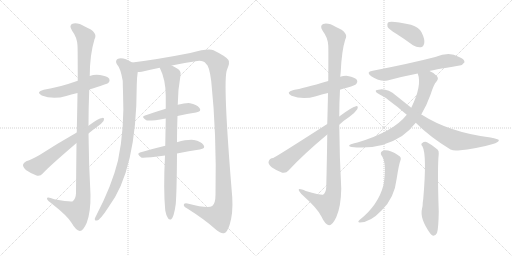
t = 0.00 s
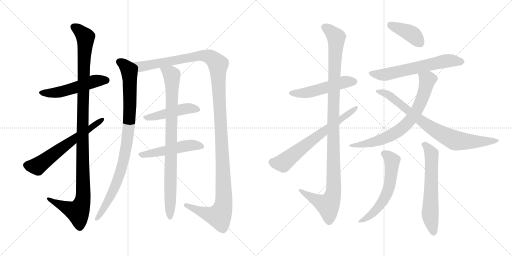
t = 2.88 s
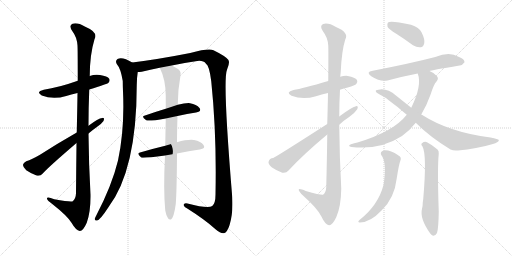
t = 5.76 s
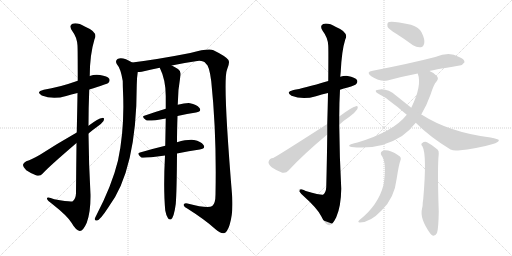
t = 8.64 s
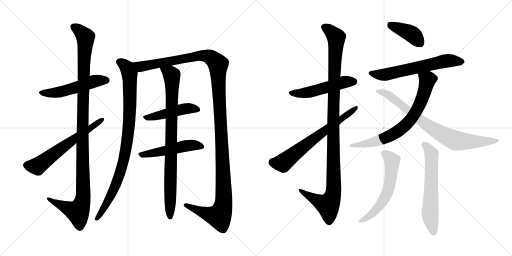
t = 11.52 s
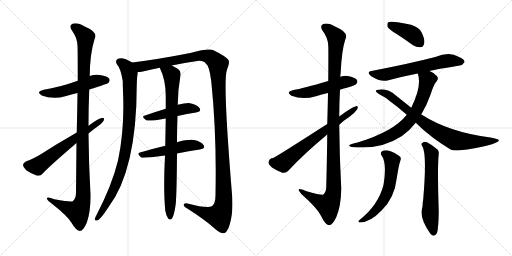
t = 14.40 s

The animated SVG that drew these frames (rendered in a browser with its animation timeline set to each time). Animation: 17 CSS @keyframes rules; one cycle of 14.40 s.

<svg version="1.1" viewBox="0 0 2048 1024" xmlns="http://www.w3.org/2000/svg">
  <g stroke="lightgray" stroke-dasharray="1,1" stroke-width="1" transform="scale(4, 4)">
    <line x1="0" y1="0" x2="256" y2="256"></line>
    <line x1="256" y1="0" x2="0" y2="256"></line>
    <line x1="128" y1="0" x2="128" y2="256"></line>
    <line x1="0" y1="128" x2="256" y2="128"></line>
    <line x1="256" y1="0" x2="512" y2="256"></line>
    <line x1="512" y1="0" x2="256" y2="256"></line>
    <line x1="384" y1="0" x2="384" y2="256"></line>
    <line x1="256" y1="128" x2="512" y2="128"></line>
  </g>
<g transform="scale(1, -1) translate(0, -850)">
   <style type="text/css">
    @keyframes keyframes0 {
      from {
       stroke: black;
       stroke-dashoffset: 521;
       stroke-width: 128;
       }
       63% {
       animation-timing-function: step-end;
       stroke: black;
       stroke-dashoffset: 0;
       stroke-width: 128;
       }
       to {
       stroke: black;
       stroke-width: 1024;
       }
       }
       #make-me-a-hanzi-animation-0 {
         animation: keyframes0 0.673991s both;
         animation-delay: 0.000000s;
         animation-timing-function: linear;
       }
    @keyframes keyframes1 {
      from {
       stroke: black;
       stroke-dashoffset: 1146;
       stroke-width: 128;
       }
       79% {
       animation-timing-function: step-end;
       stroke: black;
       stroke-dashoffset: 0;
       stroke-width: 128;
       }
       to {
       stroke: black;
       stroke-width: 1024;
       }
       }
       #make-me-a-hanzi-animation-1 {
         animation: keyframes1 1.182617s both;
         animation-delay: 0.673991s;
         animation-timing-function: linear;
       }
    @keyframes keyframes2 {
      from {
       stroke: black;
       stroke-dashoffset: 617;
       stroke-width: 128;
       }
       67% {
       animation-timing-function: step-end;
       stroke: black;
       stroke-dashoffset: 0;
       stroke-width: 128;
       }
       to {
       stroke: black;
       stroke-width: 1024;
       }
       }
       #make-me-a-hanzi-animation-2 {
         animation: keyframes2 0.752116s both;
         animation-delay: 1.856608s;
         animation-timing-function: linear;
       }
    @keyframes keyframes3 {
      from {
       stroke: black;
       stroke-dashoffset: 926;
       stroke-width: 128;
       }
       75% {
       animation-timing-function: step-end;
       stroke: black;
       stroke-dashoffset: 0;
       stroke-width: 128;
       }
       to {
       stroke: black;
       stroke-width: 1024;
       }
       }
       #make-me-a-hanzi-animation-3 {
         animation: keyframes3 1.003581s both;
         animation-delay: 2.608724s;
         animation-timing-function: linear;
       }
    @keyframes keyframes4 {
      from {
       stroke: black;
       stroke-dashoffset: 1363;
       stroke-width: 128;
       }
       82% {
       animation-timing-function: step-end;
       stroke: black;
       stroke-dashoffset: 0;
       stroke-width: 128;
       }
       to {
       stroke: black;
       stroke-width: 1024;
       }
       }
       #make-me-a-hanzi-animation-4 {
         animation: keyframes4 1.359212s both;
         animation-delay: 3.612305s;
         animation-timing-function: linear;
       }
    @keyframes keyframes5 {
      from {
       stroke: black;
       stroke-dashoffset: 468;
       stroke-width: 128;
       }
       60% {
       animation-timing-function: step-end;
       stroke: black;
       stroke-dashoffset: 0;
       stroke-width: 128;
       }
       to {
       stroke: black;
       stroke-width: 1024;
       }
       }
       #make-me-a-hanzi-animation-5 {
         animation: keyframes5 0.630859s both;
         animation-delay: 4.971517s;
         animation-timing-function: linear;
       }
    @keyframes keyframes6 {
      from {
       stroke: black;
       stroke-dashoffset: 502;
       stroke-width: 128;
       }
       62% {
       animation-timing-function: step-end;
       stroke: black;
       stroke-dashoffset: 0;
       stroke-width: 128;
       }
       to {
       stroke: black;
       stroke-width: 1024;
       }
       }
       #make-me-a-hanzi-animation-6 {
         animation: keyframes6 0.658529s both;
         animation-delay: 5.602376s;
         animation-timing-function: linear;
       }
    @keyframes keyframes7 {
      from {
       stroke: black;
       stroke-dashoffset: 874;
       stroke-width: 128;
       }
       74% {
       animation-timing-function: step-end;
       stroke: black;
       stroke-dashoffset: 0;
       stroke-width: 128;
       }
       to {
       stroke: black;
       stroke-width: 1024;
       }
       }
       #make-me-a-hanzi-animation-7 {
         animation: keyframes7 0.961263s both;
         animation-delay: 6.260905s;
         animation-timing-function: linear;
       }
    @keyframes keyframes8 {
      from {
       stroke: black;
       stroke-dashoffset: 512;
       stroke-width: 128;
       }
       63% {
       animation-timing-function: step-end;
       stroke: black;
       stroke-dashoffset: 0;
       stroke-width: 128;
       }
       to {
       stroke: black;
       stroke-width: 1024;
       }
       }
       #make-me-a-hanzi-animation-8 {
         animation: keyframes8 0.666667s both;
         animation-delay: 7.222168s;
         animation-timing-function: linear;
       }
    @keyframes keyframes9 {
      from {
       stroke: black;
       stroke-dashoffset: 1121;
       stroke-width: 128;
       }
       78% {
       animation-timing-function: step-end;
       stroke: black;
       stroke-dashoffset: 0;
       stroke-width: 128;
       }
       to {
       stroke: black;
       stroke-width: 1024;
       }
       }
       #make-me-a-hanzi-animation-9 {
         animation: keyframes9 1.162272s both;
         animation-delay: 7.888835s;
         animation-timing-function: linear;
       }
    @keyframes keyframes10 {
      from {
       stroke: black;
       stroke-dashoffset: 663;
       stroke-width: 128;
       }
       68% {
       animation-timing-function: step-end;
       stroke: black;
       stroke-dashoffset: 0;
       stroke-width: 128;
       }
       to {
       stroke: black;
       stroke-width: 1024;
       }
       }
       #make-me-a-hanzi-animation-10 {
         animation: keyframes10 0.789551s both;
         animation-delay: 9.051107s;
         animation-timing-function: linear;
       }
    @keyframes keyframes11 {
      from {
       stroke: black;
       stroke-dashoffset: 402;
       stroke-width: 128;
       }
       57% {
       animation-timing-function: step-end;
       stroke: black;
       stroke-dashoffset: 0;
       stroke-width: 128;
       }
       to {
       stroke: black;
       stroke-width: 1024;
       }
       }
       #make-me-a-hanzi-animation-11 {
         animation: keyframes11 0.577148s both;
         animation-delay: 9.840658s;
         animation-timing-function: linear;
       }
    @keyframes keyframes12 {
      from {
       stroke: black;
       stroke-dashoffset: 623;
       stroke-width: 128;
       }
       67% {
       animation-timing-function: step-end;
       stroke: black;
       stroke-dashoffset: 0;
       stroke-width: 128;
       }
       to {
       stroke: black;
       stroke-width: 1024;
       }
       }
       #make-me-a-hanzi-animation-12 {
         animation: keyframes12 0.756999s both;
         animation-delay: 10.417806s;
         animation-timing-function: linear;
       }
    @keyframes keyframes13 {
      from {
       stroke: black;
       stroke-dashoffset: 728;
       stroke-width: 128;
       }
       70% {
       animation-timing-function: step-end;
       stroke: black;
       stroke-dashoffset: 0;
       stroke-width: 128;
       }
       to {
       stroke: black;
       stroke-width: 1024;
       }
       }
       #make-me-a-hanzi-animation-13 {
         animation: keyframes13 0.842448s both;
         animation-delay: 11.174805s;
         animation-timing-function: linear;
       }
    @keyframes keyframes14 {
      from {
       stroke: black;
       stroke-dashoffset: 798;
       stroke-width: 128;
       }
       72% {
       animation-timing-function: step-end;
       stroke: black;
       stroke-dashoffset: 0;
       stroke-width: 128;
       }
       to {
       stroke: black;
       stroke-width: 1024;
       }
       }
       #make-me-a-hanzi-animation-14 {
         animation: keyframes14 0.899414s both;
         animation-delay: 12.017253s;
         animation-timing-function: linear;
       }
    @keyframes keyframes15 {
      from {
       stroke: black;
       stroke-dashoffset: 588;
       stroke-width: 128;
       }
       66% {
       animation-timing-function: step-end;
       stroke: black;
       stroke-dashoffset: 0;
       stroke-width: 128;
       }
       to {
       stroke: black;
       stroke-width: 1024;
       }
       }
       #make-me-a-hanzi-animation-15 {
         animation: keyframes15 0.728516s both;
         animation-delay: 12.916667s;
         animation-timing-function: linear;
       }
    @keyframes keyframes16 {
      from {
       stroke: black;
       stroke-dashoffset: 619;
       stroke-width: 128;
       }
       67% {
       animation-timing-function: step-end;
       stroke: black;
       stroke-dashoffset: 0;
       stroke-width: 128;
       }
       to {
       stroke: black;
       stroke-width: 1024;
       }
       }
       #make-me-a-hanzi-animation-16 {
         animation: keyframes16 0.753743s both;
         animation-delay: 13.645183s;
         animation-timing-function: linear;
       }
</style>
<path d="M 357.0 492.5 Q 429.0 514.5 434.0 519.5 Q 441.0 526.5 437.0 535.5 Q 430.0 545.5 400.0 550.5 Q 378.0 553.5 359.0 546.5 L 311.0 527.5 Q 235.0 500.5 175.0 491.5 Q 141.0 482.5 167.0 468.5 Q 212.0 450.5 265.0 466.5 Q 284.0 473.5 310.0 478.5 L 357.0 492.5 Z" fill="lightgray"></path> 
<path d="M 306.0 278.5 Q 305.0 190.5 304.0 77.5 Q 303.0 55.5 291.0 45.5 Q 284.0 41.5 217.0 53.5 Q 186.0 65.5 188.0 55.5 Q 189.0 48.5 209.0 34.5 Q 270.0 -13.5 286.0 -40.5 Q 304.0 -71.5 319.0 -73.5 Q 332.0 -74.5 347.0 -40.5 Q 363.0 2.5 362.0 72.5 Q 355.0 195.5 354.0 316.5 L 354.0 347.5 Q 354.0 420.5 357.0 492.5 L 359.0 546.5 Q 359.0 631.5 378.0 693.5 Q 394.0 721.5 341.0 743.5 Q 310.0 761.5 290.0 755.5 Q 274.0 748.5 289.0 726.5 Q 308.0 701.5 310.0 668.5 Q 311.0 652.5 311.0 527.5 L 310.0 478.5 Q 309.0 411.5 307.0 320.5 L 306.0 278.5 Z" fill="lightgray"></path> 
<path d="M 307.0 320.5 Q 228.0 275.5 160.0 231.5 Q 127.0 212.5 105.0 205.5 Q 93.0 199.5 92.0 191.5 Q 91.0 182.5 105.0 169.5 Q 124.0 156.5 146.0 148.5 Q 161.0 144.5 171.0 156.5 Q 193.0 181.5 306.0 278.5 L 354.0 316.5 Q 369.0 329.5 386.0 341.5 Q 405.0 353.5 414.0 366.5 Q 420.0 379.5 409.0 378.5 Q 394.0 377.5 354.0 347.5 L 307.0 320.5 Z" fill="lightgray"></path> 
<path d="M 529.0 600.5 Q 490.0 624.5 470.0 614.5 Q 460.0 607.5 467.0 594.5 Q 483.0 576.5 491.0 526.5 Q 491.0 507.5 492.0 485.5 Q 499.0 334.5 472.0 208.5 Q 448.0 109.5 385.0 -11.5 Q 381.0 -18.5 379.0 -24.5 Q 378.0 -34.5 388.0 -31.5 Q 400.0 -30.5 433.0 20.5 Q 547.0 170.5 547.0 510.5 Q 547.0 537.5 551.0 562.5 C 554.0 587.5 554.0 587.5 529.0 600.5 Z" fill="lightgray"></path> 
<path d="M 687.0 588.5 Q 733.0 598.5 789.0 606.5 Q 813.0 609.5 824.0 595.5 Q 837.0 588.5 845.0 525.5 Q 867.0 314.5 862.0 72.5 Q 862.0 36.5 849.0 26.5 Q 833.0 14.5 750.0 36.5 Q 734.0 39.5 735.0 29.5 Q 736.0 22.5 749.0 16.5 Q 822.0 -29.5 862.0 -66.5 Q 884.0 -85.5 896.0 -82.5 Q 909.0 -78.5 918.0 -50.5 Q 933.0 -4.5 929.0 61.5 Q 890.0 530.5 908.0 571.5 Q 921.0 601.5 913.0 611.5 Q 901.0 626.5 854.0 649.5 Q 835.0 658.5 761.0 638.5 Q 634.0 613.5 529.0 600.5 C 499.0 596.5 521.0 557.5 551.0 562.5 Q 558.0 562.5 567.0 563.5 Q 600.0 572.5 639.0 579.5 L 687.0 588.5 Z" fill="lightgray"></path> 
<path d="M 710.0 386.5 Q 749.0 395.5 784.0 400.5 Q 808.0 404.5 798.0 418.5 Q 786.0 433.5 760.0 437.5 Q 741.0 438.5 711.0 431.5 L 663.0 415.5 Q 620.0 402.5 580.0 388.5 Q 562.0 384.5 585.0 369.5 Q 592.0 363.5 663.0 376.5 L 710.0 386.5 Z" fill="lightgray"></path> 
<path d="M 708.0 236.5 Q 756.0 246.5 799.0 252.5 Q 824.0 256.5 814.0 270.5 Q 804.0 285.5 776.0 290.5 Q 751.0 293.5 708.0 281.5 L 661.0 267.5 Q 607.0 254.5 560.0 240.5 Q 544.0 236.5 565.0 220.5 Q 571.0 216.5 660.0 228.5 L 708.0 236.5 Z" fill="lightgray"></path> 
<path d="M 661.0 8.5 Q 665.0 -13.5 672.0 -22.5 Q 676.0 -29.5 684.0 -27.5 Q 696.0 -18.5 703.0 34.5 Q 707.0 82.5 708.0 236.5 L 708.0 281.5 Q 708.0 326.5 710.0 386.5 L 711.0 431.5 Q 711.0 488.5 722.0 549.5 Q 725.0 565.5 712.0 574.5 Q 697.0 584.5 687.0 588.5 C 660.0 602.5 627.0 606.5 639.0 579.5 Q 663.0 531.5 663.0 466.5 L 663.0 415.5 L 663.0 376.5 Q 662.0 327.5 661.0 267.5 L 660.0 228.5 Q 653.0 93.5 661.0 8.5 Z" fill="lightgray"></path> 
<path d="M 1360.0 491.5 Q 1375.0 497.5 1391.0 500.5 Q 1421.0 509.5 1425.0 514.5 Q 1432.0 521.5 1428.0 530.5 Q 1421.0 540.5 1391.0 546.5 Q 1375.0 547.5 1361.0 543.5 L 1313.0 526.5 Q 1210.0 496.5 1174.0 490.5 Q 1140.0 481.5 1166.0 467.5 Q 1211.0 449.5 1264.0 465.5 Q 1286.0 472.5 1312.0 478.5 L 1360.0 491.5 Z" fill="lightgray"></path> 
<path d="M 1309.0 312.5 Q 1308.0 221.5 1305.0 102.5 Q 1304.0 80.5 1292.0 71.5 Q 1288.0 68.5 1223.0 86.5 Q 1193.0 99.5 1195.0 90.5 Q 1196.0 83.5 1213.0 67.5 Q 1271.0 15.5 1285.0 -14.5 Q 1301.0 -48.5 1316.0 -50.5 Q 1329.0 -51.5 1345.0 -18.5 Q 1364.0 24.5 1365.0 95.5 Q 1358.0 224.5 1357.0 351.5 L 1357.0 384.5 Q 1357.0 439.5 1360.0 491.5 L 1361.0 543.5 L 1363.0 564.5 Q 1367.0 648.5 1381.0 692.5 Q 1397.0 720.5 1344.0 742.5 Q 1313.0 760.5 1293.0 754.5 Q 1277.0 747.5 1291.0 726.5 Q 1312.0 699.5 1313.0 667.5 Q 1314.0 651.5 1313.0 526.5 L 1312.0 478.5 Q 1311.0 424.5 1309.0 354.5 L 1309.0 312.5 Z" fill="lightgray"></path> 
<path d="M 1309.0 354.5 Q 1108.0 225.5 1093.0 218.5 Q 1078.0 218.5 1074.0 202.5 Q 1073.0 193.5 1088.0 180.5 Q 1107.0 167.5 1129.0 159.5 Q 1145.0 156.5 1154.0 168.5 Q 1215.0 234.5 1309.0 312.5 L 1357.0 351.5 Q 1376.0 369.5 1398.0 383.5 Q 1419.0 398.5 1429.0 413.5 Q 1435.0 426.5 1424.0 425.5 Q 1406.0 421.5 1357.0 384.5 L 1309.0 354.5 Z" fill="lightgray"></path> 
<path d="M 1585.0 715.5 Q 1618.0 694.5 1652.0 669.5 Q 1668.0 659.5 1683.0 661.5 Q 1693.0 662.5 1697.0 677.5 Q 1700.0 693.5 1686.0 721.5 Q 1677.0 740.5 1644.0 751.5 Q 1562.0 769.5 1552.0 760.5 Q 1548.0 756.5 1550.0 743.5 Q 1556.0 733.5 1585.0 715.5 Z" fill="lightgray"></path> 
<path d="M 1718.0 566.5 Q 1722.0 569.5 1838.0 588.5 Q 1848.0 587.5 1858.0 601.5 Q 1859.0 614.5 1834.0 623.5 Q 1798.0 644.5 1741.0 622.5 Q 1645.0 597.5 1491.0 567.5 Q 1461.0 563.5 1485.0 545.5 Q 1522.0 521.5 1550.0 528.5 Q 1604.0 543.5 1671.0 556.5 L 1718.0 566.5 Z" fill="lightgray"></path> 
<path d="M 1685.0 392.5 Q 1707.0 429.5 1722.0 471.5 Q 1735.0 513.5 1746.0 524.5 Q 1756.0 536.5 1748.0 545.5 Q 1739.0 558.5 1718.0 566.5 C 1691.0 579.5 1663.0 585.5 1671.0 556.5 Q 1689.0 508.5 1645.0 419.5 L 1627.0 391.5 Q 1575.0 324.5 1430.0 280.5 Q 1417.0 277.5 1404.0 273.5 Q 1388.0 266.5 1406.0 262.5 Q 1521.0 249.5 1608.0 306.5 Q 1639.0 328.5 1663.0 359.5 L 1685.0 392.5 Z" fill="lightgray"></path> 
<path d="M 1663.0 359.5 Q 1720.0 302.5 1802.0 252.5 Q 1814.0 246.5 1832.0 248.5 Q 1908.0 255.5 1968.0 273.5 Q 1999.0 282.5 1995.0 290.5 Q 1994.0 294.5 1962.0 300.5 Q 1797.0 321.5 1689.0 390.5 Q 1686.0 391.5 1685.0 392.5 L 1645.0 419.5 L 1585.0 467.5 Q 1551.0 495.5 1521.0 492.5 Q 1505.0 491.5 1503.0 487.5 Q 1502.0 481.5 1517.0 473.5 Q 1542.0 461.5 1560.0 445.5 Q 1591.0 423.5 1627.0 391.5 L 1663.0 359.5 Z" fill="lightgray"></path> 
<path d="M 1525.0 230.5 Q 1549.0 200.5 1534.0 110.5 Q 1513.0 29.5 1438.0 -29.5 Q 1428.0 -38.5 1439.0 -39.5 Q 1481.0 -39.5 1527.0 9.5 Q 1578.0 58.5 1587.0 137.5 Q 1596.0 194.5 1601.0 206.5 Q 1608.0 222.5 1594.0 228.5 Q 1551.0 255.5 1530.0 246.5 Q 1520.0 242.5 1525.0 230.5 Z" fill="lightgray"></path> 
<path d="M 1690.0 264.5 Q 1708.0 231.5 1693.0 54.5 Q 1692.0 48.5 1691.0 40.5 Q 1691.0 24.5 1688.0 15.5 Q 1678.0 -23.5 1721.0 -83.5 Q 1725.0 -89.5 1732.0 -92.5 Q 1742.0 -93.5 1748.0 -81.5 Q 1754.0 -63.5 1755.0 4.5 Q 1749.0 181.5 1755.0 235.5 Q 1756.0 247.5 1750.0 252.5 Q 1728.0 271.5 1708.0 281.5 Q 1698.0 285.5 1688.0 277.5 Q 1682.0 273.5 1690.0 264.5 Z" fill="lightgray"></path> 
      <clipPath id="make-me-a-hanzi-clip-0">
      <path d="M 357.0 492.5 Q 429.0 514.5 434.0 519.5 Q 441.0 526.5 437.0 535.5 Q 430.0 545.5 400.0 550.5 Q 378.0 553.5 359.0 546.5 L 311.0 527.5 Q 235.0 500.5 175.0 491.5 Q 141.0 482.5 167.0 468.5 Q 212.0 450.5 265.0 466.5 Q 284.0 473.5 310.0 478.5 L 357.0 492.5 Z" fill="lightgray"></path>
      </clipPath>
      <path clip-path="url(#make-me-a-hanzi-clip-0)" d="M 168.0 480.5 L 239.0 482.5 L 372.0 524.5 L 426.0 529.5 " fill="none" id="make-me-a-hanzi-animation-0" stroke-dasharray="393 786" stroke-linecap="round"></path>

      <clipPath id="make-me-a-hanzi-clip-1">
      <path d="M 306.0 278.5 Q 305.0 190.5 304.0 77.5 Q 303.0 55.5 291.0 45.5 Q 284.0 41.5 217.0 53.5 Q 186.0 65.5 188.0 55.5 Q 189.0 48.5 209.0 34.5 Q 270.0 -13.5 286.0 -40.5 Q 304.0 -71.5 319.0 -73.5 Q 332.0 -74.5 347.0 -40.5 Q 363.0 2.5 362.0 72.5 Q 355.0 195.5 354.0 316.5 L 354.0 347.5 Q 354.0 420.5 357.0 492.5 L 359.0 546.5 Q 359.0 631.5 378.0 693.5 Q 394.0 721.5 341.0 743.5 Q 310.0 761.5 290.0 755.5 Q 274.0 748.5 289.0 726.5 Q 308.0 701.5 310.0 668.5 Q 311.0 652.5 311.0 527.5 L 310.0 478.5 Q 309.0 411.5 307.0 320.5 L 306.0 278.5 Z" fill="lightgray"></path>
      </clipPath>
      <path clip-path="url(#make-me-a-hanzi-clip-1)" d="M 297.0 741.5 L 322.0 724.5 L 342.0 696.5 L 330.0 363.5 L 333.0 63.5 L 327.0 33.5 L 311.0 3.5 L 194.0 53.5 " fill="none" id="make-me-a-hanzi-animation-1" stroke-dasharray="1018 2036" stroke-linecap="round"></path>

      <clipPath id="make-me-a-hanzi-clip-2">
      <path d="M 307.0 320.5 Q 228.0 275.5 160.0 231.5 Q 127.0 212.5 105.0 205.5 Q 93.0 199.5 92.0 191.5 Q 91.0 182.5 105.0 169.5 Q 124.0 156.5 146.0 148.5 Q 161.0 144.5 171.0 156.5 Q 193.0 181.5 306.0 278.5 L 354.0 316.5 Q 369.0 329.5 386.0 341.5 Q 405.0 353.5 414.0 366.5 Q 420.0 379.5 409.0 378.5 Q 394.0 377.5 354.0 347.5 L 307.0 320.5 Z" fill="lightgray"></path>
      </clipPath>
      <path clip-path="url(#make-me-a-hanzi-clip-2)" d="M 105.0 189.5 L 149.0 185.5 L 406.0 370.5 " fill="none" id="make-me-a-hanzi-animation-2" stroke-dasharray="489 978" stroke-linecap="round"></path>

      <clipPath id="make-me-a-hanzi-clip-3">
      <path d="M 529.0 600.5 Q 490.0 624.5 470.0 614.5 Q 460.0 607.5 467.0 594.5 Q 483.0 576.5 491.0 526.5 Q 491.0 507.5 492.0 485.5 Q 499.0 334.5 472.0 208.5 Q 448.0 109.5 385.0 -11.5 Q 381.0 -18.5 379.0 -24.5 Q 378.0 -34.5 388.0 -31.5 Q 400.0 -30.5 433.0 20.5 Q 547.0 170.5 547.0 510.5 Q 547.0 537.5 551.0 562.5 C 554.0 587.5 554.0 587.5 529.0 600.5 Z" fill="lightgray"></path>
      </clipPath>
      <path clip-path="url(#make-me-a-hanzi-clip-3)" d="M 478.0 603.5 L 507.0 581.5 L 518.0 556.5 L 520.0 419.5 L 508.0 277.5 L 493.0 200.5 L 472.0 133.5 L 417.0 17.5 L 388.0 -22.5 " fill="none" id="make-me-a-hanzi-animation-3" stroke-dasharray="798 1596" stroke-linecap="round"></path>

      <clipPath id="make-me-a-hanzi-clip-4">
      <path d="M 687.0 588.5 Q 733.0 598.5 789.0 606.5 Q 813.0 609.5 824.0 595.5 Q 837.0 588.5 845.0 525.5 Q 867.0 314.5 862.0 72.5 Q 862.0 36.5 849.0 26.5 Q 833.0 14.5 750.0 36.5 Q 734.0 39.5 735.0 29.5 Q 736.0 22.5 749.0 16.5 Q 822.0 -29.5 862.0 -66.5 Q 884.0 -85.5 896.0 -82.5 Q 909.0 -78.5 918.0 -50.5 Q 933.0 -4.5 929.0 61.5 Q 890.0 530.5 908.0 571.5 Q 921.0 601.5 913.0 611.5 Q 901.0 626.5 854.0 649.5 Q 835.0 658.5 761.0 638.5 Q 634.0 613.5 529.0 600.5 C 499.0 596.5 521.0 557.5 551.0 562.5 Q 558.0 562.5 567.0 563.5 Q 600.0 572.5 639.0 579.5 L 687.0 588.5 Z" fill="lightgray"></path>
      </clipPath>
      <path clip-path="url(#make-me-a-hanzi-clip-4)" d="M 537.0 596.5 L 563.0 583.5 L 816.0 627.5 L 842.0 620.5 L 873.0 592.5 L 897.0 73.5 L 892.0 23.5 L 877.0 -14.5 L 844.0 -9.5 L 743.0 29.5 " fill="none" id="make-me-a-hanzi-animation-4" stroke-dasharray="1235 2470" stroke-linecap="round"></path>

      <clipPath id="make-me-a-hanzi-clip-5">
      <path d="M 710.0 386.5 Q 749.0 395.5 784.0 400.5 Q 808.0 404.5 798.0 418.5 Q 786.0 433.5 760.0 437.5 Q 741.0 438.5 711.0 431.5 L 663.0 415.5 Q 620.0 402.5 580.0 388.5 Q 562.0 384.5 585.0 369.5 Q 592.0 363.5 663.0 376.5 L 710.0 386.5 Z" fill="lightgray"></path>
      </clipPath>
      <path clip-path="url(#make-me-a-hanzi-clip-5)" d="M 582.0 378.5 L 625.0 384.5 L 735.0 414.5 L 763.0 417.5 L 789.0 411.5 " fill="none" id="make-me-a-hanzi-animation-5" stroke-dasharray="340 680" stroke-linecap="round"></path>

      <clipPath id="make-me-a-hanzi-clip-6">
      <path d="M 708.0 236.5 Q 756.0 246.5 799.0 252.5 Q 824.0 256.5 814.0 270.5 Q 804.0 285.5 776.0 290.5 Q 751.0 293.5 708.0 281.5 L 661.0 267.5 Q 607.0 254.5 560.0 240.5 Q 544.0 236.5 565.0 220.5 Q 571.0 216.5 660.0 228.5 L 708.0 236.5 Z" fill="lightgray"></path>
      </clipPath>
      <path clip-path="url(#make-me-a-hanzi-clip-6)" d="M 563.0 230.5 L 749.0 267.5 L 780.0 270.5 L 804.0 263.5 " fill="none" id="make-me-a-hanzi-animation-6" stroke-dasharray="374 748" stroke-linecap="round"></path>

      <clipPath id="make-me-a-hanzi-clip-7">
      <path d="M 661.0 8.5 Q 665.0 -13.5 672.0 -22.5 Q 676.0 -29.5 684.0 -27.5 Q 696.0 -18.5 703.0 34.5 Q 707.0 82.5 708.0 236.5 L 708.0 281.5 Q 708.0 326.5 710.0 386.5 L 711.0 431.5 Q 711.0 488.5 722.0 549.5 Q 725.0 565.5 712.0 574.5 Q 697.0 584.5 687.0 588.5 C 660.0 602.5 627.0 606.5 639.0 579.5 Q 663.0 531.5 663.0 466.5 L 663.0 415.5 L 663.0 376.5 Q 662.0 327.5 661.0 267.5 L 660.0 228.5 Q 653.0 93.5 661.0 8.5 Z" fill="lightgray"></path>
      </clipPath>
      <path clip-path="url(#make-me-a-hanzi-clip-7)" d="M 646.0 575.5 L 688.0 547.5 L 680.0 -19.5 " fill="none" id="make-me-a-hanzi-animation-7" stroke-dasharray="746 1492" stroke-linecap="round"></path>

      <clipPath id="make-me-a-hanzi-clip-8">
      <path d="M 1360.0 491.5 Q 1375.0 497.5 1391.0 500.5 Q 1421.0 509.5 1425.0 514.5 Q 1432.0 521.5 1428.0 530.5 Q 1421.0 540.5 1391.0 546.5 Q 1375.0 547.5 1361.0 543.5 L 1313.0 526.5 Q 1210.0 496.5 1174.0 490.5 Q 1140.0 481.5 1166.0 467.5 Q 1211.0 449.5 1264.0 465.5 Q 1286.0 472.5 1312.0 478.5 L 1360.0 491.5 Z" fill="lightgray"></path>
      </clipPath>
      <path clip-path="url(#make-me-a-hanzi-clip-8)" d="M 1167.0 479.5 L 1238.0 481.5 L 1373.0 521.5 L 1417.0 524.5 " fill="none" id="make-me-a-hanzi-animation-8" stroke-dasharray="384 768" stroke-linecap="round"></path>

      <clipPath id="make-me-a-hanzi-clip-9">
      <path d="M 1309.0 312.5 Q 1308.0 221.5 1305.0 102.5 Q 1304.0 80.5 1292.0 71.5 Q 1288.0 68.5 1223.0 86.5 Q 1193.0 99.5 1195.0 90.5 Q 1196.0 83.5 1213.0 67.5 Q 1271.0 15.5 1285.0 -14.5 Q 1301.0 -48.5 1316.0 -50.5 Q 1329.0 -51.5 1345.0 -18.5 Q 1364.0 24.5 1365.0 95.5 Q 1358.0 224.5 1357.0 351.5 L 1357.0 384.5 Q 1357.0 439.5 1360.0 491.5 L 1361.0 543.5 L 1363.0 564.5 Q 1367.0 648.5 1381.0 692.5 Q 1397.0 720.5 1344.0 742.5 Q 1313.0 760.5 1293.0 754.5 Q 1277.0 747.5 1291.0 726.5 Q 1312.0 699.5 1313.0 667.5 Q 1314.0 651.5 1313.0 526.5 L 1312.0 478.5 Q 1311.0 424.5 1309.0 354.5 L 1309.0 312.5 Z" fill="lightgray"></path>
      </clipPath>
      <path clip-path="url(#make-me-a-hanzi-clip-9)" d="M 1300.0 739.5 L 1325.0 723.5 L 1345.0 697.5 L 1332.0 362.5 L 1335.0 87.5 L 1328.0 57.5 L 1312.0 29.5 L 1282.0 40.5 L 1212.0 79.5 L 1211.0 86.5 L 1201.0 87.5 " fill="none" id="make-me-a-hanzi-animation-9" stroke-dasharray="993 1986" stroke-linecap="round"></path>

      <clipPath id="make-me-a-hanzi-clip-10">
      <path d="M 1309.0 354.5 Q 1108.0 225.5 1093.0 218.5 Q 1078.0 218.5 1074.0 202.5 Q 1073.0 193.5 1088.0 180.5 Q 1107.0 167.5 1129.0 159.5 Q 1145.0 156.5 1154.0 168.5 Q 1215.0 234.5 1309.0 312.5 L 1357.0 351.5 Q 1376.0 369.5 1398.0 383.5 Q 1419.0 398.5 1429.0 413.5 Q 1435.0 426.5 1424.0 425.5 Q 1406.0 421.5 1357.0 384.5 L 1309.0 354.5 Z" fill="lightgray"></path>
      </clipPath>
      <path clip-path="url(#make-me-a-hanzi-clip-10)" d="M 1089.0 201.5 L 1132.0 198.5 L 1282.0 317.5 L 1422.0 417.5 " fill="none" id="make-me-a-hanzi-animation-10" stroke-dasharray="535 1070" stroke-linecap="round"></path>

      <clipPath id="make-me-a-hanzi-clip-11">
      <path d="M 1585.0 715.5 Q 1618.0 694.5 1652.0 669.5 Q 1668.0 659.5 1683.0 661.5 Q 1693.0 662.5 1697.0 677.5 Q 1700.0 693.5 1686.0 721.5 Q 1677.0 740.5 1644.0 751.5 Q 1562.0 769.5 1552.0 760.5 Q 1548.0 756.5 1550.0 743.5 Q 1556.0 733.5 1585.0 715.5 Z" fill="lightgray"></path>
      </clipPath>
      <path clip-path="url(#make-me-a-hanzi-clip-11)" d="M 1558.0 754.5 L 1648.0 713.5 L 1679.0 678.5 " fill="none" id="make-me-a-hanzi-animation-11" stroke-dasharray="274 548" stroke-linecap="round"></path>

      <clipPath id="make-me-a-hanzi-clip-12">
      <path d="M 1718.0 566.5 Q 1722.0 569.5 1838.0 588.5 Q 1848.0 587.5 1858.0 601.5 Q 1859.0 614.5 1834.0 623.5 Q 1798.0 644.5 1741.0 622.5 Q 1645.0 597.5 1491.0 567.5 Q 1461.0 563.5 1485.0 545.5 Q 1522.0 521.5 1550.0 528.5 Q 1604.0 543.5 1671.0 556.5 L 1718.0 566.5 Z" fill="lightgray"></path>
      </clipPath>
      <path clip-path="url(#make-me-a-hanzi-clip-12)" d="M 1486.0 557.5 L 1514.0 551.5 L 1551.0 553.5 L 1787.0 607.5 L 1846.0 602.5 " fill="none" id="make-me-a-hanzi-animation-12" stroke-dasharray="495 990" stroke-linecap="round"></path>

      <clipPath id="make-me-a-hanzi-clip-13">
      <path d="M 1685.0 392.5 Q 1707.0 429.5 1722.0 471.5 Q 1735.0 513.5 1746.0 524.5 Q 1756.0 536.5 1748.0 545.5 Q 1739.0 558.5 1718.0 566.5 C 1691.0 579.5 1663.0 585.5 1671.0 556.5 Q 1689.0 508.5 1645.0 419.5 L 1627.0 391.5 Q 1575.0 324.5 1430.0 280.5 Q 1417.0 277.5 1404.0 273.5 Q 1388.0 266.5 1406.0 262.5 Q 1521.0 249.5 1608.0 306.5 Q 1639.0 328.5 1663.0 359.5 L 1685.0 392.5 Z" fill="lightgray"></path>
      </clipPath>
      <path clip-path="url(#make-me-a-hanzi-clip-13)" d="M 1678.0 552.5 L 1710.0 530.5 L 1705.0 508.5 L 1674.0 422.5 L 1630.0 357.5 L 1576.0 315.5 L 1524.0 291.5 L 1449.0 271.5 L 1412.0 269.5 " fill="none" id="make-me-a-hanzi-animation-13" stroke-dasharray="600 1200" stroke-linecap="round"></path>

      <clipPath id="make-me-a-hanzi-clip-14">
      <path d="M 1663.0 359.5 Q 1720.0 302.5 1802.0 252.5 Q 1814.0 246.5 1832.0 248.5 Q 1908.0 255.5 1968.0 273.5 Q 1999.0 282.5 1995.0 290.5 Q 1994.0 294.5 1962.0 300.5 Q 1797.0 321.5 1689.0 390.5 Q 1686.0 391.5 1685.0 392.5 L 1645.0 419.5 L 1585.0 467.5 Q 1551.0 495.5 1521.0 492.5 Q 1505.0 491.5 1503.0 487.5 Q 1502.0 481.5 1517.0 473.5 Q 1542.0 461.5 1560.0 445.5 Q 1591.0 423.5 1627.0 391.5 L 1663.0 359.5 Z" fill="lightgray"></path>
      </clipPath>
      <path clip-path="url(#make-me-a-hanzi-clip-14)" d="M 1508.0 485.5 L 1558.0 468.5 L 1718.0 343.5 L 1815.0 290.5 L 1884.0 283.5 L 1990.0 287.5 " fill="none" id="make-me-a-hanzi-animation-14" stroke-dasharray="670 1340" stroke-linecap="round"></path>

      <clipPath id="make-me-a-hanzi-clip-15">
      <path d="M 1525.0 230.5 Q 1549.0 200.5 1534.0 110.5 Q 1513.0 29.5 1438.0 -29.5 Q 1428.0 -38.5 1439.0 -39.5 Q 1481.0 -39.5 1527.0 9.5 Q 1578.0 58.5 1587.0 137.5 Q 1596.0 194.5 1601.0 206.5 Q 1608.0 222.5 1594.0 228.5 Q 1551.0 255.5 1530.0 246.5 Q 1520.0 242.5 1525.0 230.5 Z" fill="lightgray"></path>
      </clipPath>
      <path clip-path="url(#make-me-a-hanzi-clip-15)" d="M 1533.0 236.5 L 1568.0 207.5 L 1557.0 102.5 L 1541.0 63.5 L 1509.0 14.5 L 1476.0 -15.5 L 1445.0 -33.5 " fill="none" id="make-me-a-hanzi-animation-15" stroke-dasharray="460 920" stroke-linecap="round"></path>

      <clipPath id="make-me-a-hanzi-clip-16">
      <path d="M 1690.0 264.5 Q 1708.0 231.5 1693.0 54.5 Q 1692.0 48.5 1691.0 40.5 Q 1691.0 24.5 1688.0 15.5 Q 1678.0 -23.5 1721.0 -83.5 Q 1725.0 -89.5 1732.0 -92.5 Q 1742.0 -93.5 1748.0 -81.5 Q 1754.0 -63.5 1755.0 4.5 Q 1749.0 181.5 1755.0 235.5 Q 1756.0 247.5 1750.0 252.5 Q 1728.0 271.5 1708.0 281.5 Q 1698.0 285.5 1688.0 277.5 Q 1682.0 273.5 1690.0 264.5 Z" fill="lightgray"></path>
      </clipPath>
      <path clip-path="url(#make-me-a-hanzi-clip-16)" d="M 1697.0 272.5 L 1726.0 235.5 L 1721.0 -8.5 L 1734.0 -79.5 " fill="none" id="make-me-a-hanzi-animation-16" stroke-dasharray="491 982" stroke-linecap="round"></path>

</g>
</svg>
